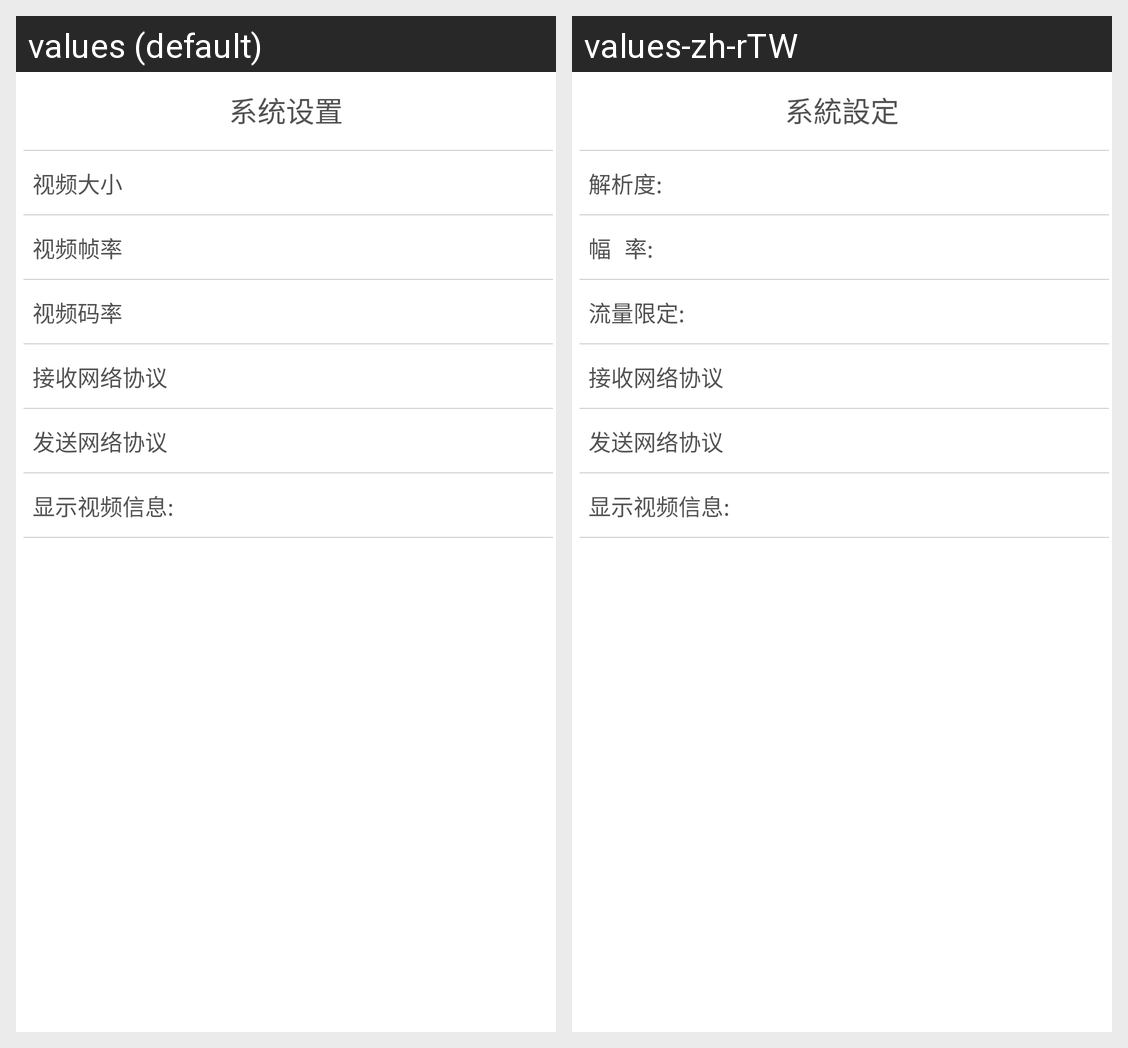

Strings drawn on this Android screen and how each of the app's shown locales translates them:
Android screen res/layout/imm_setting_dialog_main.xml rendered under 2 locales, left to right: values (default), values-zh-rTW. Device: Nexus 5 (rendered at 1080×1920; each locale shown at half size, 540×960, under a caption strip naming it); theme Theme.MaterialComponents.DayNight.NoActionBar.
Strings drawn on this screen, with the default value and each locale's value (text and hints the layout hard-codes, and strings that could not be matched under every locale, appear in the picture but are not listed):

imm_all_menu_setting_text
  values: 系统设置
  values-zh-rTW: 系統設定

imm_setting_camara_size
  values: 视频大小
  values-zh-rTW: 解析度:

imm_setting_camara_fps
  values: 视频帧率
  values-zh-rTW: 幅 率:

imm_setting_camara_flow
  values: 视频码率
  values-zh-rTW: 流量限定:
